The GitHub repository varun11i/FetalBrain-Abnormality-Detection contains a labelled image folder "BrainUltrasound_MulticlassData" with 12 categories: Arnold-Chiari malformation, arachnoid cyst, cerebellar hypoplasia, colphocephaly, encephalocele, intracranial hemorrhage, mega cisterna magna, mild ventriculomegaly, moderate ventriculomegaly, normal, polencephaly, severe ventriculomegaly. Examples follow, each with its label.

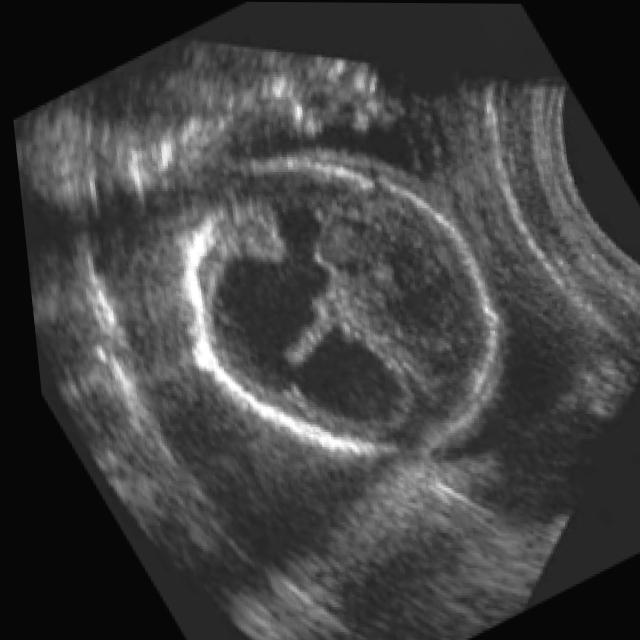
Label: polencephaly

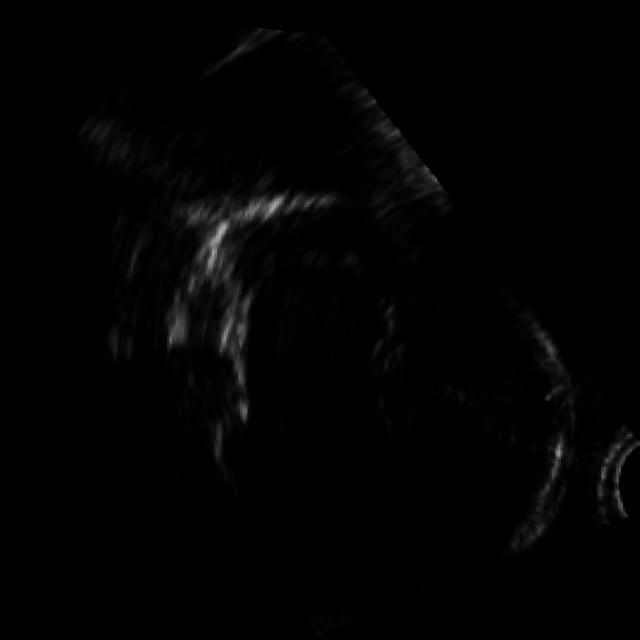
Label: colphocephaly

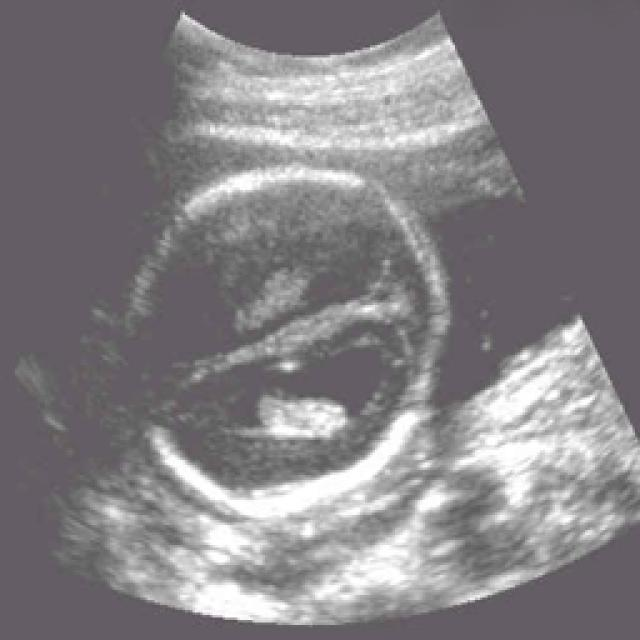
Label: mild ventriculomegaly

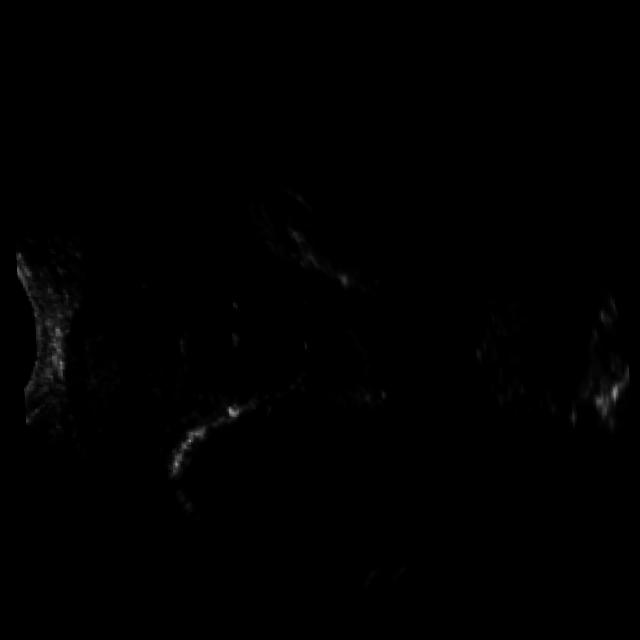
Label: encephalocele

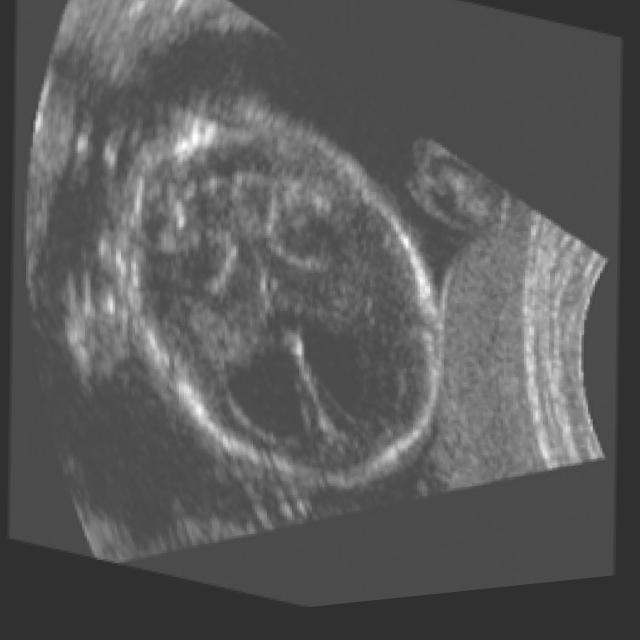
Label: cerebellar hypoplasia

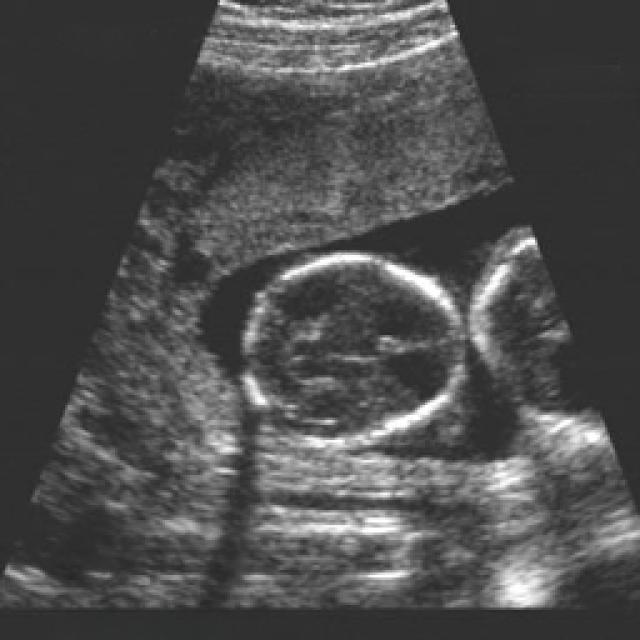
Label: severe ventriculomegaly
